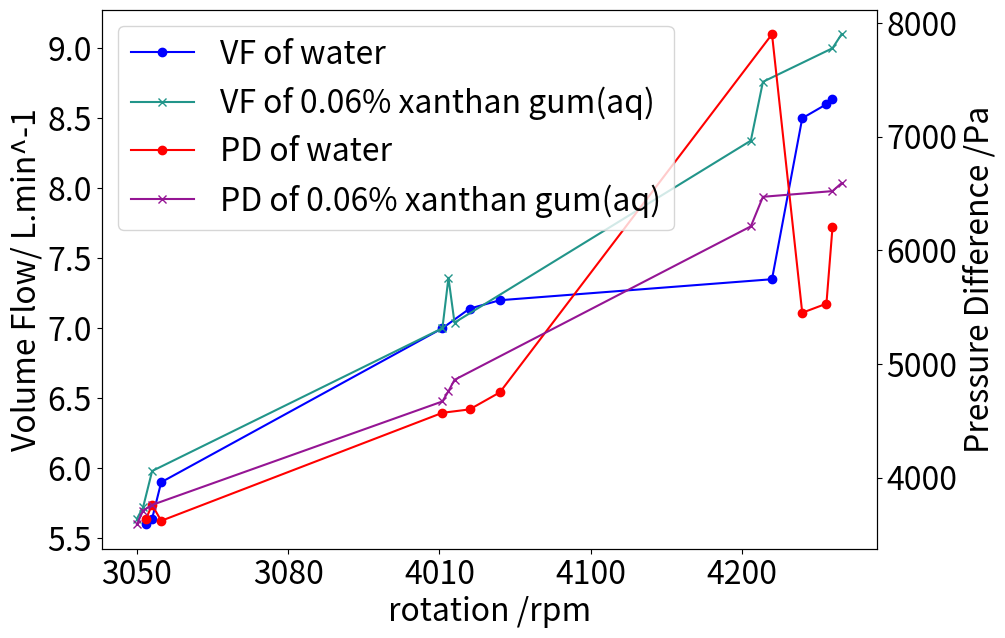

Generate this figure with matplotlib:
import matplotlib.pyplot as plt
import numpy as np

X = [3030,3050,3080,4010,4100,4200,5100,5200,5280,5300]
X_1 = [5.60,5.64,5.90,7.00,7.14,7.20,7.35,8.50,8.60,8.64]
X_2 = [3640,3760,3620,4570,4600,4750,7900,5450,5530,6200]

Y = [3000,3020,3050,4010,4030,4050,5030,5070,5300,5330]
Y_1 = [5.64,5.72,5.98,7.00,7.36,7.04,8.34,8.76,9.00,9.10]
Y_2 = [3590, 3710,3760,4670,4760,4860,6210,6470,6520,6590]

fig = plt.figure(figsize=(10,7))
ax1 = fig.add_subplot(111)
line1 ,= ax1.plot(X, X_1, c = 'b',marker='o')
line2 ,= ax1.plot(Y, Y_1,c = '#22958A',marker='x')
plt.tick_params(labelsize=23)
ax1.set_ylabel('Volume Flow/ L.min^-1',fontdict={'weight':'normal', 'size':23})
ax1.set_xlabel('rotation /rpm',fontdict={'weight':'normal', 'size':23})


ax2 = ax1.twinx()

line3 ,= ax2.plot(X, X_2, c = 'r',marker='o')
line4 ,= ax2.plot(Y, Y_2,c = '#951594',marker='x')
plt.tick_params(labelsize=23)
ax2.set_ylabel('Pressure Difference /Pa',fontdict={'weight':'normal', 'size':23})
ax2.set_xlabel('333',fontdict={'weight':'normal', 'size':23})
ax1.set_xticklabels(X,rotation=0,fontdict={'weight':'normal', 'size':23})
plt.legend((line1, line2, line3, line4), ('VF of water','VF of 0.06% xanthan gum(aq)','PD of water','PD of 0.06% xanthan gum(aq)'), loc='upper left',fontsize=23)
plt.show()